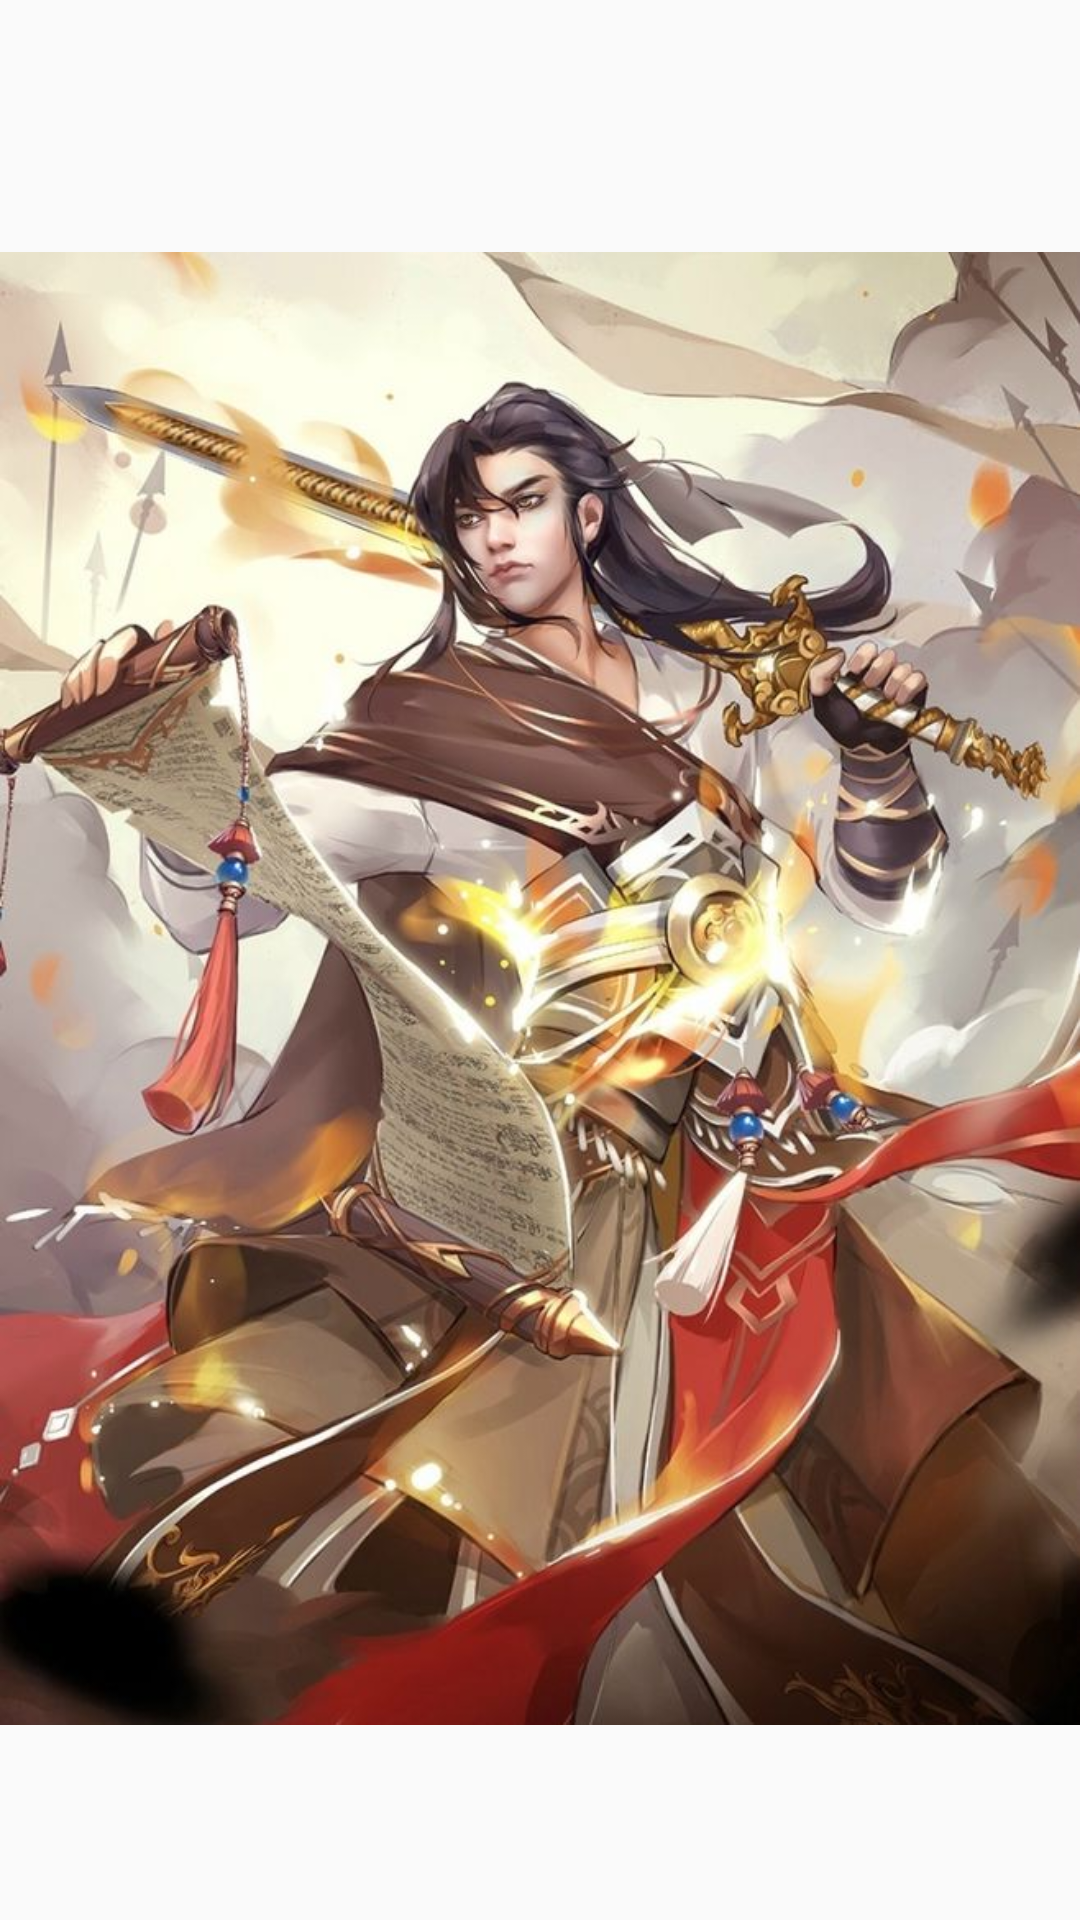

Here is an Android app screen rendered from its layout file. Give the layout XML and the strings, colors and styles it references.
<!-- AndroidManifest.xml: application theme AppTheme -->
<!-- res/layout/activity_main.xml -->
<?xml version="1.0" encoding="utf-8"?>
<LinearLayout xmlns:android="http://schemas.android.com/apk/res/android"
    xmlns:app="http://schemas.android.com/apk/res-auto"
    xmlns:tools="http://schemas.android.com/tools"
    android:layout_width="match_parent"
    android:orientation="vertical"
    android:layout_height="match_parent"
    tools:context=".MainActivity">

   <TextView
       android:onClick="mo"
       android:id="@+id/imgmanhinhchao"

       android:layout_width="wrap_content"
       android:layout_height="wrap_content"/>

    <ImageView
        android:id="@+id/imageView"
        android:layout_width="match_parent"
        android:layout_height="wrap_content"
        android:src="@drawable/manhinhchao" />

    <ImageView
        android:layout_width="match_parent"
        android:layout_height="wrap_content"
        android:src="@drawable/welcome" />



</LinearLayout>
<!-- resources referenced by this layout -->
<resources>
  <!-- drawable manhinhchao: jpg bitmap (drawable, 104543 bytes) -->
  <!-- drawable welcome: png bitmap (drawable, 6895 bytes) -->
  <style name="AppTheme" parent="Theme.AppCompat.Light.NoActionBar">
          
          <item name="colorPrimary">@color/colorPrimary</item>
          <item name="colorPrimaryDark">@color/colorPrimaryDark</item>
          <item name="colorAccent">@color/colorAccent</item>
          <item name="android:windowNoTitle">true</item>
  
      </style>
  <!-- not gathered from this repository: default colours our renderer supplied (Android Studio template values) -->
  <color name="colorPrimary">#FF6200EE</color>
  <color name="colorPrimaryDark">#FF3700B3</color>
  <color name="colorAccent">#FF03DAC5</color>
</resources>
